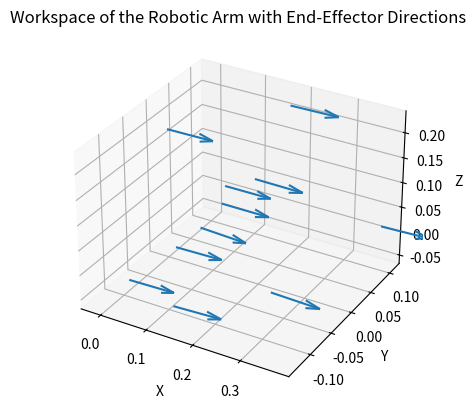
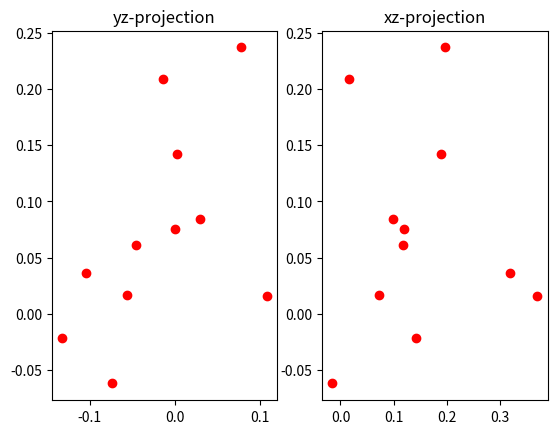

Source code (Python) for these figures, in order:
import numpy
import numpy as np
import math as m
import math
from sympy import im

pi = m.pi


class ik_robot_pip:
    def __init__(self):
        self.a1 = 0.030
        self.a2 = 0.18240564
        self.d4 = 0.1385
        self.d6 = 0.1205

        self.init_theata = np.array([0, -np.deg2rad(162.24), np.deg2rad(72.24), 0, 0, 0])

        self.a = [0, self.a1, self.a2, 0, 0, 0]
        self.d = [0, 0, 0, self.d4, 0, 0]
        self.ap = [0, -pi / 2, 0, -pi / 2, pi / 2, -pi / 2]
        self.T6W = numpy.array([[1, 0, 0, 0], [0, 1, 0, 0], [0, 0, 1, self.d6], [0, 0, 0, 1]])
        self.TW6 = np.linalg.inv(self.T6W)
        self.rev = 2 * m.pi
        self.limits = np.array([[-m.pi, m.pi],
                                [0, m.pi],
                                [-m.pi/2, m.pi/2],
                                [-m.pi, m.pi],
                                [-m.pi/2, m.pi/2],
                                [-m.pi, m.pi]])

    def Ti(self, a, d, ap, t):
        ti = np.array(
            [
                [m.cos(t), -m.sin(t), 0, a],
                [m.sin(t) * m.cos(ap), m.cos(t) * m.cos(ap), -m.sin(ap), -m.sin(ap) * d],
                [m.sin(t) * m.sin(ap), m.cos(t) * m.sin(ap), m.cos(ap), m.cos(ap) * d],
                [0, 0, 0, 1],
            ]
        )
        return ti

    def inverse_kine(self, T0W):
        T06 = np.dot(T0W, self.TW6)  # 变换到坐标系6
        theta = []  # 存最后的多组解
        theta3 = []
        x = T06[0][3]
        y = T06[1][3]
        z = T06[2][3]
        r = x * x + y * y + z * z
        # 解算theta3并判断取值是否满足条件，得到多组theta3
        is1 = True
        is2 = True
        temp1 = (2 * self.a1 * m.sqrt(r - z * z) - r - self.a1 * self.a1 + self.a2 * self.a2 + self.d4 * self.d4) / (
            2 * self.a2 * self.d4
        )
        temp2 = (r + 2 * self.a1 * m.sqrt(r - z * z) + self.a1 * self.a1 - self.a2 * self.a2 - self.d4 * self.d4) / (
            2 * self.a2 * self.d4
        )

        if m.fabs(temp1) > 1:
            is1 = False
            theta3.append(0)
            theta3.append(0)
        else:
            theta3.append(m.asin(temp1))
            theta3.append(pi - m.asin(temp1))

        if m.fabs(temp2) > 1:
            is2 = False
            theta3.append(0)
            theta3.append(0)
        else:
            theta3.append(-m.asin(temp2))
            theta3.append(pi + m.asin(temp2))

        if not (is1 or is2):
            return False, None

        # 过程中需要用到的旋转矩阵
        R06 = T06[0:3, 0:3]
        R43 = np.array([[1, 0, 0], [0, 0, -1], [0, 1, 0]])

        # 根据多组theta3解算
        for t3 in theta3:
            s3 = m.sin(t3)
            c3 = m.cos(t3)
            k1 = -self.d4 * s3 + self.a2
            k2 = -self.d4 * c3
            k3 = self.a2 * self.a2 + self.d4 * self.d4 - 2 * self.a2 * self.d4 * s3 + self.a1 * self.a1
            dd = (r - k3) / (2 * self.a1)
            # 解算thetself.a2
            t2 = pi / 2 - m.atan2(k1 * dd + k2 * z, -k1 * z + k2 * dd)
            s2 = m.sin(t2)
            c2 = m.cos(t2)
            # 解算thetself.a1
            g1 = (self.a2 - self.d4 * s3) * c2 - self.d4 * c3 * s2 + self.a1
            t1 = m.atan2(g1 * y, g1 * x)
            s1 = m.sin(t1)
            c1 = m.cos(t1)

            # 计算得到R46，根据ZYZ旋转解456
            t = [t1, t2, t3]
            T03 = np.eye(4)
            for i in range(3):
                T03 = np.dot(T03, self.Ti(self.a[i], self.d[i], self.ap[i], t[i]))

            R30 = np.linalg.inv(T03[0:3, 0:3])
            R36 = np.dot(R30, R06)
            R = np.dot(R43, R36)

            beta = m.atan2(m.sqrt(R[2][0] ** 2 + R[2][1] ** 2), R[2][2])
            sb = m.sin(beta)
            alpha = m.atan2(R[1][2] / sb, R[0][2] / sb)
            gamma = m.atan2(R[2][1] / sb, -R[2][0] / sb)
            # 得到theta456
            t4 = alpha + pi
            t5 = beta
            t6 = gamma + pi
            t.append(t4)
            t.append(t5)
            t.append(t6)
            # 对数值进行处理
            t = np.array(t) - self.init_theata
            for i in range(6):

                # 绝对值超过2pi或接近2pi的，变到2pi以内
                # while t[i] >= 2 * pi:
                #     t[i] = t[i] - 2 * pi
                # while t[i] <= -2 * pi:
                #     t[i] = t[i] + 2 * pi
                # if m.fabs(t[i] - 2 * pi) < 0.000001:
                #     t[i] = 0
                # elif m.fabs(t[i] + 2 * pi) < 0.000001:
                #     t[i] = 0
                # # 对于三个2pi范围内的角度，将绝对值大于pi的变到pi。
                # if i == 0 or i == 3 or i == 5:
                #     if t[i] > pi:
                #         t[i] = t[i] - 2 * pi
                #     elif t[i] < -pi:
                #         t[i] = 2 * pi + t[i]

                if t[i] <= -self.rev:
                    t[i] %= -self.rev
                elif t[i] >= self.rev:
                    t[i] %= self.rev

                if round(t[i], 3) < round(self.limits[i][0], 3):
                    t[i] += self.rev
                elif round(t[i], 3) > round(self.limits[i][1], 3):
                    t[i] -= self.rev
                t[i] = round(t[i], 5)
                # 对第四关节和第六关节的角度进行处理
            if t[4] == 0:
                print('t[4] == 0')
                t[5] = t[5]+t[3]
                t[3] = 0
                # print(t)
            if self.check_joint_limits(t):
                theta.append(t)
                # print('--------------')
                # print(t)
        if theta == []:
            return False, None
        return True, np.array(theta)  # 返回theta

    def check_joint_limits(self, theta_list):
        for x in range(len(theta_list)):
            if round(theta_list[x], 3) < round(self.limits[x][0], 3) or round(theta_list[x], 3) > round(self.limits[x][1], 3):
                return False
        return True

    def ik_cal(self, T, theta_cur=np.array([0, 0, 0, 0, 0, 0])):
        ik_ok, thetas = self.inverse_kine(T)
        if ik_ok:
            ik_n = len(thetas)
            theta_cur = np.repeat(theta_cur, ik_n, axis=0).reshape(ik_n, 6)
            index = np.argmin(np.sum(np.abs(thetas - theta_cur), axis=1))  # 最接近的关节角度
            return ik_ok, thetas[index]
        else:
            return ik_ok, None

    def fk_cal(self, theta_list):
        theta_list = theta_list + self.init_theata
        T = np.eye(4)
        for i in range(6):
            T = np.dot(T, self.Ti(self.a[i], self.d[i], self.ap[i], theta_list[i]))
        T = np.dot(T, self.T6W)
        return T

    def work_space(self):
        import matplotlib.pyplot as plt
        from mpl_toolkits.mplot3d import Axes3D
        from tqdm import tqdm
        # T_o = self.fk_cal([0,  math.pi/4, -math.pi/4, 0, 0, 0])
        num_points = 50000  # 点数决定了工作空间的分辨率和计算的密度
        positions = []
        directions = []
        for _ in tqdm(range(num_points)):
            theta_list = [0, 0, 0, 0, 0, 0]
            for i in range(6):
                theta_list[i] = np.random.uniform(low=self.limits[i][0], high=self.limits[i][1])
            T = self.fk_cal(theta_list)
            positions.append(T[:3, 3])
            directions.append(T[:3, 2])  # Z轴方向
        positions = np.array(positions)
        directions = np.array(directions)
        # 只绘制方向是1,0,0的工作空间
        positions = positions[np.round(directions[:, 0], 3) == 1]
        directions = directions[np.round(directions[:, 0], 3) == 1]
        print('number', len(positions))
        fig = plt.figure()
        ax = fig.add_subplot(111, projection='3d')

        # 使用quiver绘制箭头
        ax.quiver(positions[:, 0], positions[:, 1], positions[:, 2],
                  directions[:, 0], directions[:, 1], directions[:, 2],
                  length=0.1, normalize=True)

        ax.set_xlabel('X')
        ax.set_ylabel('Y')
        ax.set_zlabel('Z')
        ax.set_title('Workspace of the Robotic Arm with End-Effector Directions')
        plt.savefig('workspace.jpeg')
        fig, ax = plt.subplots(1, 2)
        ax[0].scatter(positions[:, 1], positions[:, 2], color='r')
        ax[0].set_title('yz-projection')
        ax[1].scatter(positions[:, 0], positions[:, 2], color='r')
        ax[1].set_title('xz-projection')
        plt.savefig('workspace_xyz.jpeg')
        plt.show

    def work_space2(self):
        import matplotlib.pyplot as plt
        from mpl_toolkits.mplot3d import Axes3D
        from tqdm import tqdm
        T_o = self.fk_cal([0,  math.pi/4, -math.pi/4, 0, 0, 0])
        T_o = np.round(T_o, 5)
        num_points = 50000  # 点数决定了工作空间的分辨率和计算的密度
        positions = []
        directions = []
        x_r = 0.3
        y_r = 0.3
        z_r = 0.3
        for _ in tqdm(range(num_points)):
            for i in range(3):
                x = np.random.uniform(low=-x_r, high=x_r)
                y = np.random.uniform(low=-y_r, high=y_r)
                z = np.random.uniform(low=-z_r, high=z_r)
            T = T_o.copy()
            T[0, 3] = x+T_o[0, 3]
            T[1, 3] = y+T_o[1, 3]
            T[2, 3] = z+T_o[2, 3]
            ik_ok, thetas = self.ik_cal(T)
            if ik_ok:
                positions.append(T[:3, 3])
                directions.append(T[:3, 2])  # Z轴方向
        positions = np.array(positions)
        directions = np.array(directions)
        # 只绘制方向是1,0,0的工作空间
        # positions = positions[np.round(directions[:, 0], 3) == 1]
        # directions = directions[np.round(directions[:, 0], 3) == 1]
        print('number', len(positions))
        fig = plt.figure()
        ax = fig.add_subplot(111, projection='3d')

        # 使用quiver绘制箭头
        ax.quiver(positions[:, 0], positions[:, 1], positions[:, 2],
                  directions[:, 0], directions[:, 1], directions[:, 2],
                  length=0.1, normalize=True)

        ax.set_xlabel('X')
        ax.set_ylabel('Y')
        ax.set_zlabel('Z')
        ax.set_title('Workspace of the Robotic Arm with End-Effector Directions')
        plt.savefig('workspace.jpeg')
        fig, ax = plt.subplots(1, 2)
        ax[0].scatter(positions[:, 1], positions[:, 2], color='r')
        ax[0].set_title('yz-projection')
        ax[1].scatter(positions[:, 0], positions[:, 2], color='r')
        ax[1].set_title('xz-projection')
        plt.savefig('workspace_xyz.jpeg')


if __name__ == "__main__":
    ik = ik_robot_pip()
    t = [0, m.pi/4, -m.pi/4, 0, 0, 0]
    print(t)
    T = ik.fk_cal(t)
    print(np.around(T, 3))
    T[0, 3] = T[0, 3]-0.2
    # ok, the = ik.inverse_kine(T)
    ok, the = ik.ik_cal(T)
    # print(ok)
    if ok:
        print(np.around(the, 3))
    else:
        print("error")
    ik.work_space()
